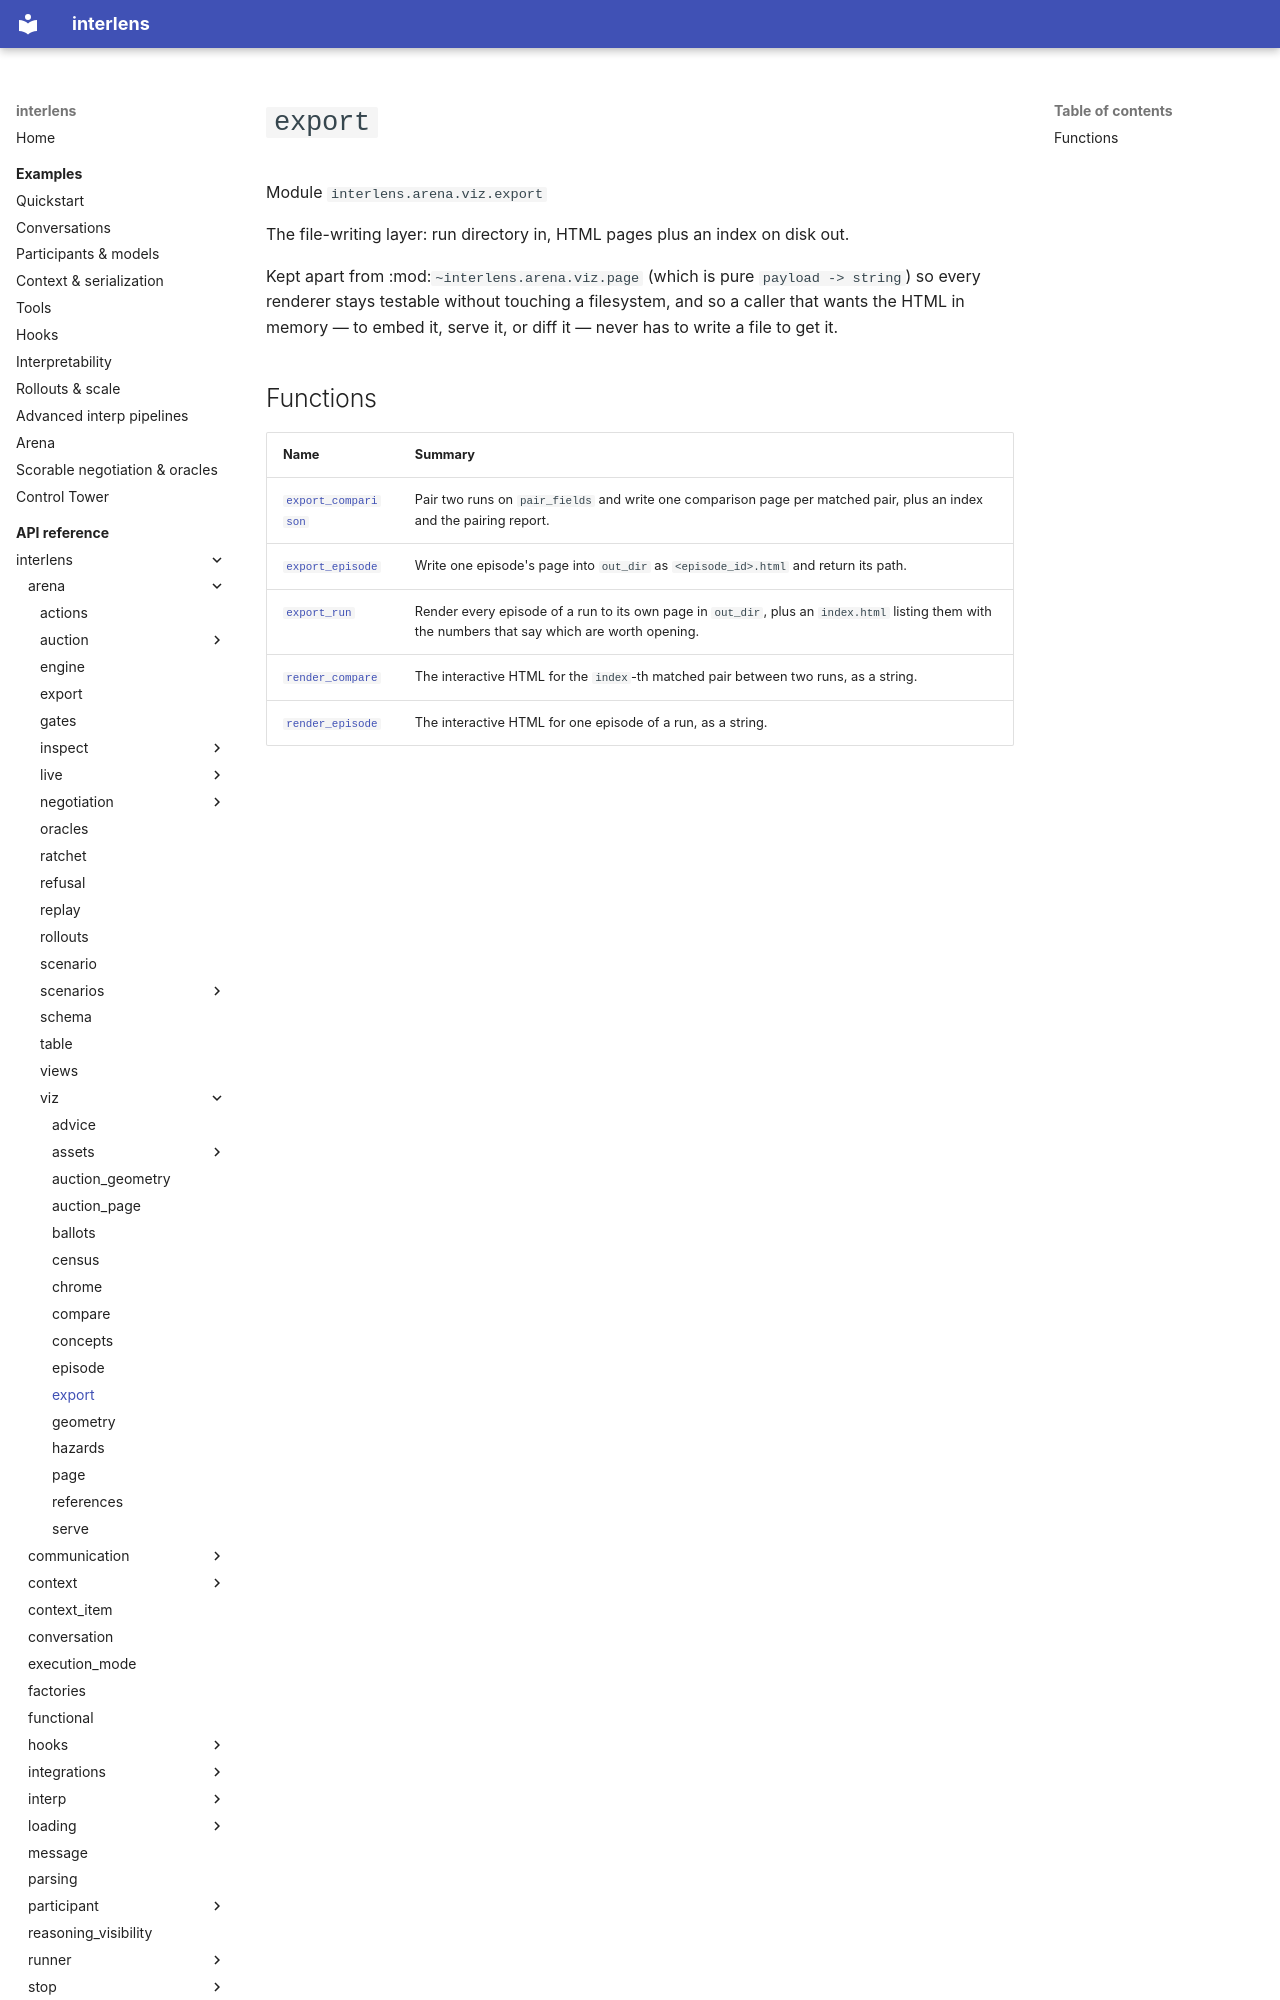

repository: Sid-MB/interlens · page: reference/interlens/arena/viz/export/index.html · generator: mkdocs

# `export`

Module `interlens.arena.viz.export`

The file-writing layer: run directory in, HTML pages plus an index on disk out.

Kept apart from :mod:`~interlens.arena.viz.page` (which is pure `payload -> string`) so every renderer stays
testable without touching a filesystem, and so a caller that wants the HTML in memory — to embed it, serve it, or
diff it — never has to write a file to get it.
